Photos from the image-classification dataset "data_batik" in the GitHub repository chrisrianto84/deeplearning. Its 7 classes are: aseman batik, bledak batik, gunung ringgit batik, krecak batik, latohan batik, naga batik, sekar jagat batik.

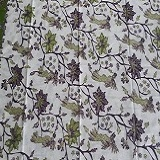
Label: bledak batik

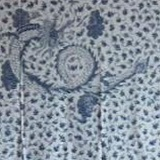
Label: naga batik

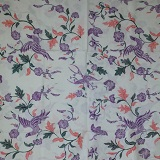
Label: bledak batik

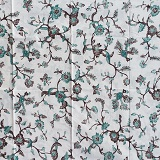
Label: bledak batik

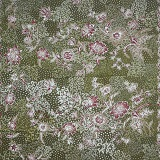
Label: sekar jagat batik

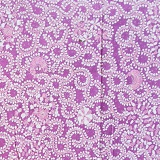
Label: latohan batik
